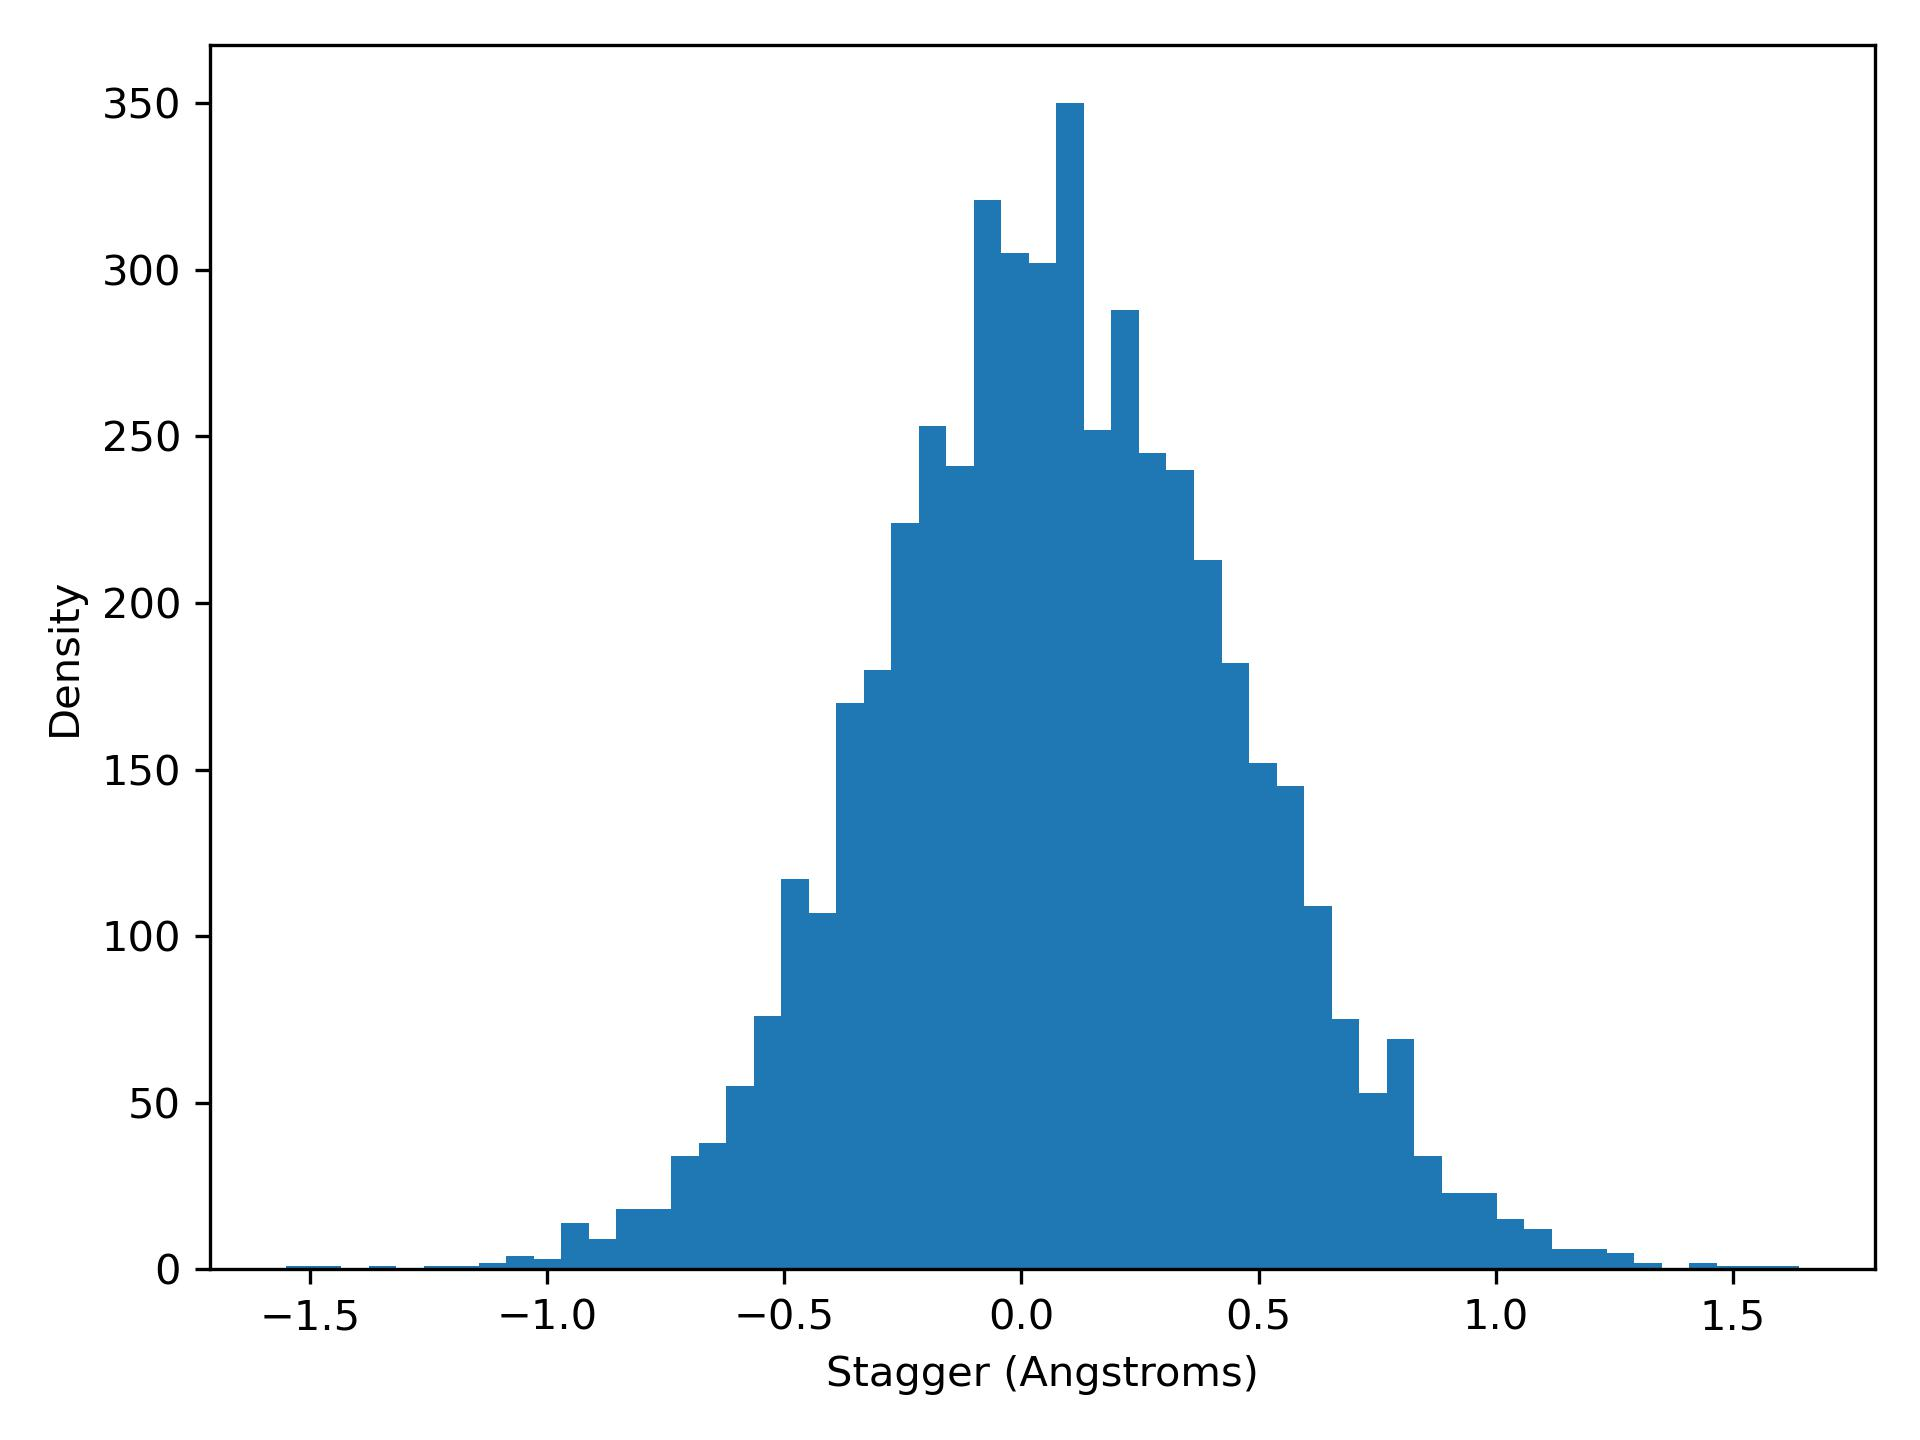

The table this chart was drawn from, first rows:
stagger, density
-1.55, 1.0
-1.492, 1.0
-1.434, 0.0
-1.376, 1.0
-1.318, 0.0
-1.26, 1.0
-1.202, 1.0
-1.144, 2.0
-1.086, 4.0
-1.028, 3.0
-0.97, 14.0
-0.912, 9.0
-0.854, 18.0
-0.796, 18.0
-0.738, 34.0
-0.68, 38.0
-0.622, 55.0
-0.564, 76.0
-0.506, 117.0
-0.448, 107.0
-0.39, 170.0
-0.332, 180.0
-0.274, 224.0
-0.216, 253.0
-0.158, 241.0
-0.1, 321.0
-0.042, 305.0
0.016, 302.0
0.074, 350.0
0.132, 252.0
0.19, 288.0
0.248, 245.0
0.306, 240.0
0.364, 213.0
0.422, 182.0
0.48, 152.0
0.538, 145.0
0.596, 109.0
0.654, 75.0
0.712, 53.0
0.77, 69.0
0.828, 34.0
0.886, 23.0
0.944, 23.0
1.002, 15.0
1.06, 12.0
1.118, 6.0
1.176, 6.0
1.234, 5.0
1.292, 2.0
1.35, 0.0
1.408, 2.0
1.466, 1.0
1.524, 1.0
1.582, 1.0
